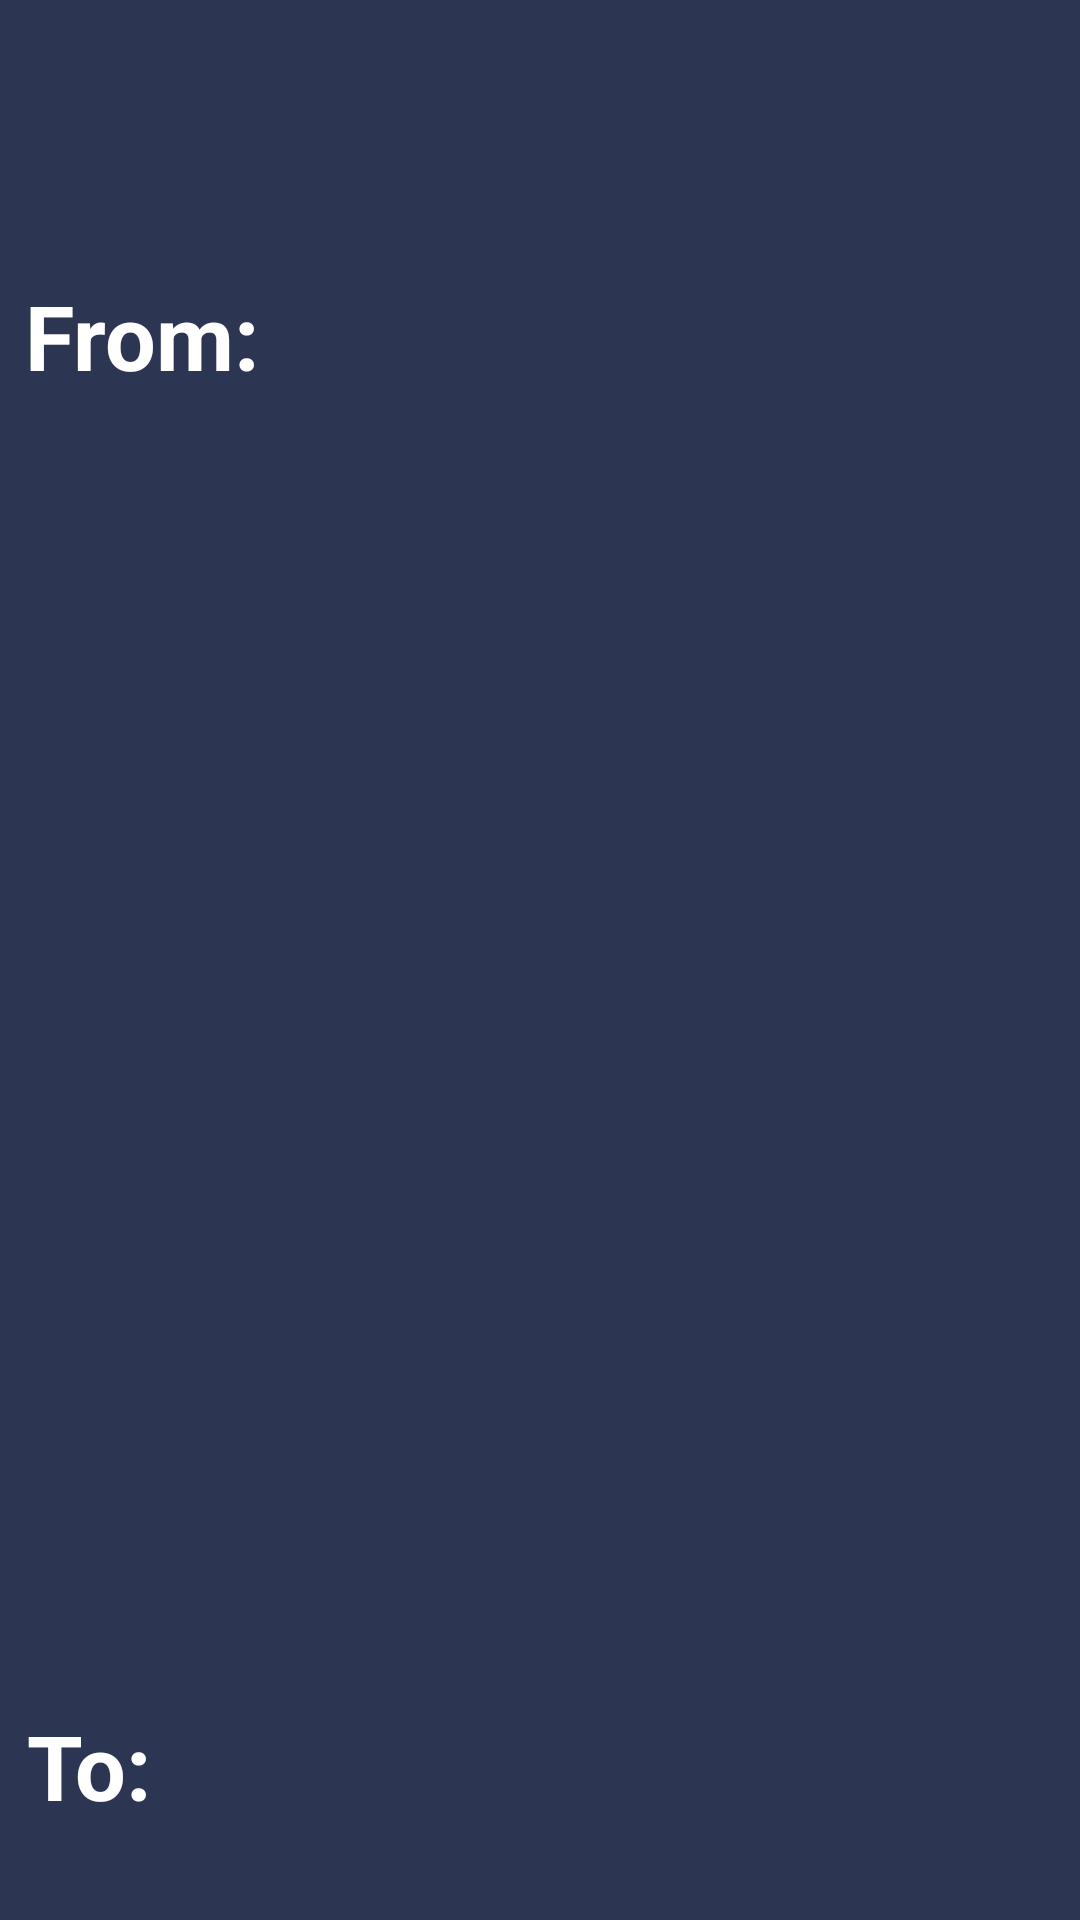

Android layout source for this screen:
<!-- AndroidManifest.xml: application theme Theme.Ratatouille23 -->
<!-- res/layout/fragment_filtro_data.xml -->
<?xml version="1.0" encoding="utf-8"?>
<androidx.constraintlayout.widget.ConstraintLayout xmlns:android="http://schemas.android.com/apk/res/android"
    xmlns:app="http://schemas.android.com/apk/res-auto"
    xmlns:tools="http://schemas.android.com/tools"
    android:layout_width="match_parent"
    android:layout_height="80dp"
    android:background="#2C3552"
    android:orientation="vertical"
    tools:context=".View.Fragment.FragmentGestionePersonale.FiltroDataFragment">

    <TextView
        android:layout_width="wrap_content"
        android:layout_height="wrap_content"
        android:text="From:"
        android:textColor="@color/white"
        android:textSize="30sp"
        android:textStyle="bold"
        app:layout_constraintBottom_toBottomOf="parent"
        app:layout_constraintEnd_toEndOf="parent"
        app:layout_constraintHorizontal_bias="0.03"
        app:layout_constraintStart_toStartOf="parent"
        app:layout_constraintTop_toTopOf="parent"
        app:layout_constraintVertical_bias="0.153" />

    <TextView
        android:layout_width="wrap_content"
        android:layout_height="wrap_content"
        android:text="To:"
        android:textColor="@color/white"
        android:textSize="30sp"
        android:textStyle="bold"
        app:layout_constraintBottom_toBottomOf="parent"
        app:layout_constraintEnd_toEndOf="parent"
        app:layout_constraintHorizontal_bias="0.028"
        app:layout_constraintStart_toStartOf="parent"
        app:layout_constraintTop_toTopOf="parent"
        app:layout_constraintVertical_bias="0.948" />

    <TextView
        android:id="@+id/txtFrom"
        android:layout_width="400dp"
        android:layout_height="35dp"
        android:textColor="@color/white"
        android:textSize="30sp"
        android:textStyle="bold"
        app:layout_constraintBottom_toBottomOf="parent"
        app:layout_constraintEnd_toEndOf="parent"
        app:layout_constraintHorizontal_bias="0.755"
        app:layout_constraintStart_toStartOf="parent"
        app:layout_constraintTop_toTopOf="parent"
        app:layout_constraintVertical_bias="0.16" />

    <TextView
        android:id="@+id/txtTo"
        android:layout_width="400dp"
        android:layout_height="35dp"
        android:textColor="@color/white"
        android:textSize="30sp"
        android:textStyle="bold"
        app:layout_constraintBottom_toBottomOf="parent"
        app:layout_constraintEnd_toEndOf="parent"
        app:layout_constraintStart_toStartOf="parent"
        app:layout_constraintTop_toTopOf="parent"
        app:layout_constraintVertical_bias="0.844" />


</androidx.constraintlayout.widget.ConstraintLayout>
<!-- resources referenced by this layout -->
<resources>
  <color name="white">#FFFFFFFF</color>
  <style name="Theme.Ratatouille23" parent="Theme.MaterialComponents.DayNight.DarkActionBar">
          
          <item name="colorPrimary">@color/purple_500</item>
          <item name="colorPrimaryVariant">@color/purple_700</item>
          <item name="colorOnPrimary">@color/white</item>
          
          <item name="colorSecondary">@color/teal_200</item>
          <item name="colorSecondaryVariant">@color/teal_700</item>
          <item name="colorOnSecondary">@color/black</item>
          
          <item name="android:statusBarColor">?attr/colorPrimaryVariant</item>
          
      </style>
  <color name="purple_500">#FF6200EE</color>
  <color name="purple_700">#FF3700B3</color>
  <color name="teal_200">#FF03DAC5</color>
  <color name="teal_700">#FF018786</color>
  <color name="black">#FF000000</color>
</resources>
